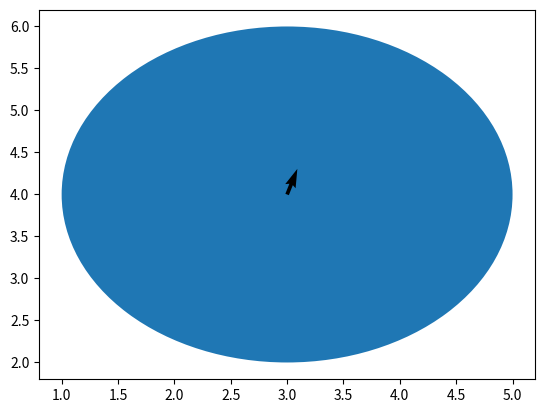

Write the Python code that produced this figure.
import numpy as np
import matplotlib.pyplot as plt
from matplotlib.patches import Circle
from matplotlib.collections import PatchCollection

# we want to plot the arrows represent wind direction
def plot_quiver(imag, x, y, u, v):
    plt.imshow(imag, 'Greys')
    plt.quiver(x,y,u,v)
    plt.show()

if __name__ == '__main__':
   x=np.random.rand(5, 5)
   fig, az = plt.subplots()
   patch = []
   patch.append(Circle((3, 4), 2))
   collec = PatchCollection(patch)
   az.add_collection(collec)
   az.quiver(3, 4, 2, 5)
   plt.show()
